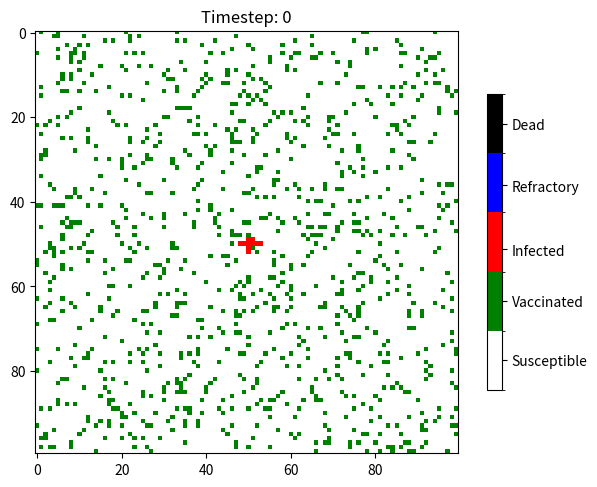

Reproduce this figure in Python. (Note: this script raises an exception after producing the figure.)
import numpy as np 
import matplotlib.pyplot as plt
from matplotlib.colors import ListedColormap , BoundaryNorm
from matplotlib.animation import FuncAnimation, PillowWriter
import argparse

parser = argparse.ArgumentParser()
parser.add_argument("--vacc", type=float, default=10,
                    help="Vaccination percentage")
args = parser.parse_args()

vaccination_percentage = args.vacc

grid_size = 100
N=grid_size
grid = np.zeros((grid_size, grid_size))

# vaccination_percentage = 10 # Randomly vaccinate x% of the population

num_cells = grid_size * grid_size
num_vaccinated = int(num_cells * vaccination_percentage / 100)

# Get random positions for vaccinated individuals
vaccinated_positions = np.random.choice(num_cells, num_vaccinated, replace=False)
vaccinated_rows = vaccinated_positions // grid_size
vaccinated_cols = vaccinated_positions % grid_size
grid[vaccinated_rows, vaccinated_cols] = 1

n= grid_size // 2
grid[n][n] = 2
grid[n,n+1] = 2
grid[n,n-1] = 2
grid[n-1,n] = 2
grid[n+1,n] = 2

SUSCEPTIBLE = 0
VACCINATED = 1
INFECTED_START = 2
PARA = 5  # Peak infectiousness
REFRACTORY = 6
REFRACTORY_END = REFRACTORY + 21  # = 27
DEAD = 28
d_rate = 0.05

colors = ['white', 'green', 'red', 'blue', 'black']
cmap = ListedColormap(colors)
bounds = [SUSCEPTIBLE,VACCINATED,INFECTED_START, REFRACTORY, DEAD, DEAD + 1 ]
norm = BoundaryNorm(bounds, cmap.N)
#plt.imshow(grid, cmap = cmap, norm=norm)

def is_infected(site):
    " checks if the patient is infected (2-5) "
    return INFECTED_START <= site <= PARA

def sirvd(current_grid,i,j):

    infected_count = is_infected(current_grid[i,(j+1) % N]) + is_infected(current_grid[i,(j-1) % N]) + is_infected(current_grid[(i+1) % N,j]) + is_infected(current_grid[(i-1) % N,j]) 
    infection_prob = infected_count/4

    #susceptible
    if current_grid[i,j] == SUSCEPTIBLE:
        if np.random.random() < infection_prob:
            return INFECTED_START
        else:
            return SUSCEPTIBLE

    #vaccinated
    elif current_grid[i,j] == VACCINATED:
        return VACCINATED
    
    #infection
    elif  INFECTED_START <= current_grid[i,j] <= PARA - 1:
        return current_grid[i,j] + 1
    
    elif current_grid[i,j] == PARA:
        if np.random.random() < d_rate:
            return DEAD
        else:
            return REFRACTORY

    elif REFRACTORY <= current_grid[i,j] <= REFRACTORY + 20 :
        return current_grid[i,j] + 1

    elif current_grid[i,j] == REFRACTORY + 21:
        return SUSCEPTIBLE
    
    # Dead
    elif current_grid[i,j] == DEAD:
        return DEAD

    return current_grid[i,j]
    
    

plt.ion()
fig, ax = plt.subplots()
im = ax.imshow(grid, cmap=cmap, norm=norm)
cbar = plt.colorbar(im, ax=ax, shrink=0.7,ticks=[0.5, 1.5, 3.5, REFRACTORY+10, DEAD + 0.5])
cbar.ax.set_yticklabels(['Susceptible', 'Vaccinated', 'Infected', 'Refractory', 'Dead'])
plt.tight_layout()

lent=200
n_sus = np.zeros(lent)
n_inf = np.zeros(lent)
n_dead = np.zeros(lent)
n_refr = np.zeros(lent)
n_vac = np.zeros(lent)

def update(frame):
    global grid

    new_grid = grid.copy()

    for j in range(grid_size):
        for k in range(grid_size):
            new_grid[j, k] = sirvd(grid, j, k)

    grid = new_grid
    n_sus[frame] = np.sum(grid == SUSCEPTIBLE)
    n_inf[frame] = np.sum((grid >= INFECTED_START) & (grid <= PARA))
    n_dead[frame] = np.sum(grid == DEAD)
    n_refr[frame] = np.sum((grid >= PARA) & (grid < REFRACTORY_END))
    n_vac[frame] = np.sum(grid == VACCINATED)

    im.set_data(grid)
    ax.set_title(f"Timestep: {frame}")

    return [im]

frames = 200

anim = FuncAnimation(fig, update, frames=frames, interval=100, blit=True)
anim.save(f"./simulations/sim_vacc:{vaccination_percentage}.gif", writer=PillowWriter(fps=10))


fig, ax = plt.subplots(figsize=(6, 5))

ax.minorticks_on()
ax.tick_params(direction='in', top=True, right=True)
ax.tick_params(labelbottom=True, labeltop=False, labelleft=True, labelright=False)
ax.tick_params(labelsize=13)
ax.tick_params(which='minor', direction='in', length=5, bottom=True, top=True, left=True, right=True)
ax.tick_params(which='major', direction='in', length=10, bottom=True, top=True, left=True, right=True)


ax.plot(n_sus/(grid_size**2), label='Susceptible', color='gray')
ax.plot(n_inf/(grid_size**2), label='Infected', color='red', linewidth=2)
#ax.plot(n_vac, label='Vaccinated', color='green')
ax.plot(n_dead/(grid_size**2), label='Dead', color='black')
ax.plot(n_refr/(grid_size**2), label='Refractory', color='blue')
ax.set_xlabel('Time', fontsize=14)
ax.set_ylabel('Population Fraction', fontsize=14)

ax.set_title('SIRVD Model Population Dynamics')
ax.legend()
plt.tight_layout()
plt.savefig(f"./simulations/plot_vacc:{vaccination_percentage}.png", dpi=300)
plt.show()
